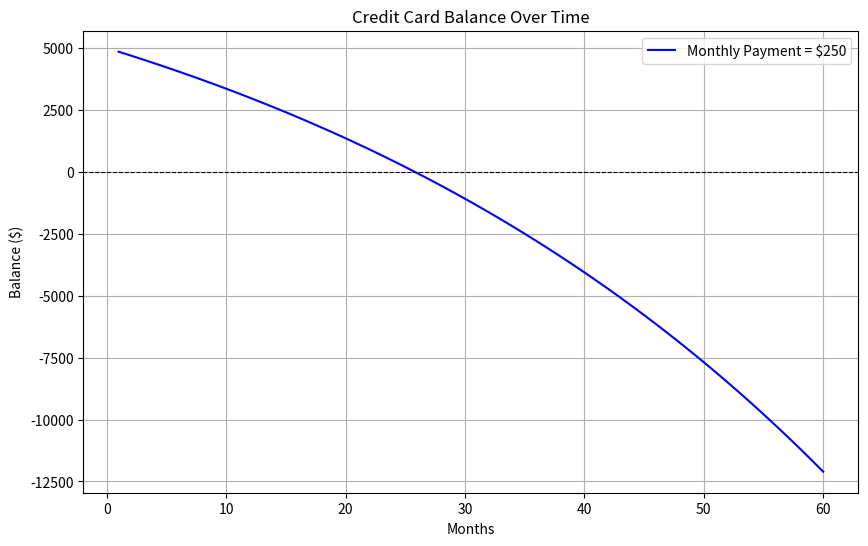

This figure's Python source:
import numpy as np
import matplotlib.pyplot as plt

# Parameters
balance = 5000  # Initial balance in dollars
monthly_interest_rate = 0.02  # 2% monthly interest
monthly_payment = 250  # Minimum payment in dollars

# Function to calculate balance after n months
def calculate_balance(b, r, p, n):
    return b * (1 + r)**n - (p / r) * ((1 + r)**n - 1)

# Function to calculate months required to pay off debt
def months_to_pay_off(b, r, p):
    if p <= b * r:
        return float('inf')  # Infinite time if payment is too low
    return np.log(p / (p - b * r)) / np.log(1 + r)

# Visualization
months = np.arange(1, 61)  # 5 years
balances = [calculate_balance(balance, monthly_interest_rate, monthly_payment, n) for n in months]

plt.figure(figsize=(10, 6))
plt.plot(months, balances, label=f"Monthly Payment = ${monthly_payment}", color='blue')
plt.axhline(0, color='black', linestyle='--', linewidth=0.8)  # Zero balance line
plt.title("Credit Card Balance Over Time")
plt.xlabel("Months")
plt.ylabel("Balance ($)")
plt.legend()
plt.grid(True)
plt.show()

# Time to pay off the debt
time_to_pay = months_to_pay_off(balance, monthly_interest_rate, monthly_payment)
print(f"Time to pay off the debt: {time_to_pay:.2f} months")
